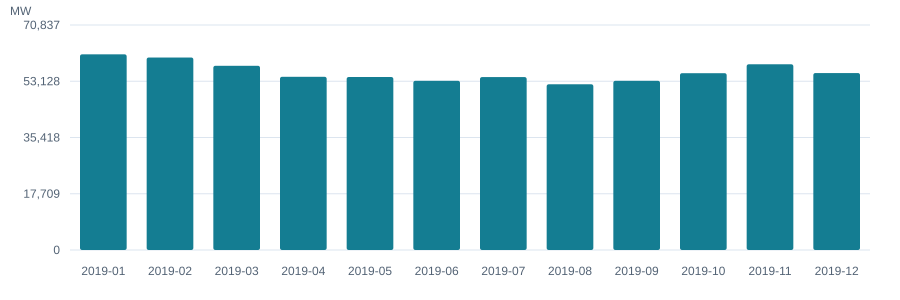

The table this chart was drawn from, first rows:
month_utc, observations, expected_observations, avg_mw, min_mw, max_mw
2019-01, 744, 744, 61597, 38140, 76030
2019-02, 672, 672, 60601, 41899, 76311
2019-03, 744, 744, 57998, 38066, 73931
2019-04, 720, 720, 54528, 33295, 69732
2019-05, 744, 744, 54459, 35985, 70321
2019-06, 720, 720, 53275, 35139, 71365
2019-07, 744, 744, 54439, 35530, 70613
2019-08, 744, 744, 52172, 34730, 68583
2019-09, 720, 720, 53270, 35532, 68756
2019-10, 744, 744, 55667, 37460, 70551
2019-11, 720, 720, 58468, 38346, 73871
2019-12, 744, 744, 55713, 36001, 74882
